Run: headless pygame with SDL's dummy video driver; simulated clock (each Clock.tick advances the game by its frame time, no real sleeping); random seed 0; keys injected as events and as key.get_pressed() state; no mouse input.
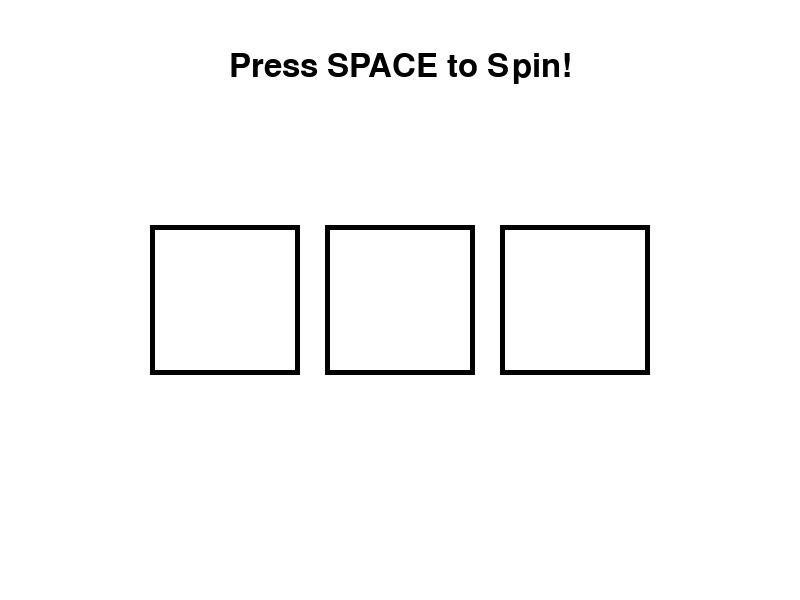
Frame 1 of 4 · flips 1–60 · no input
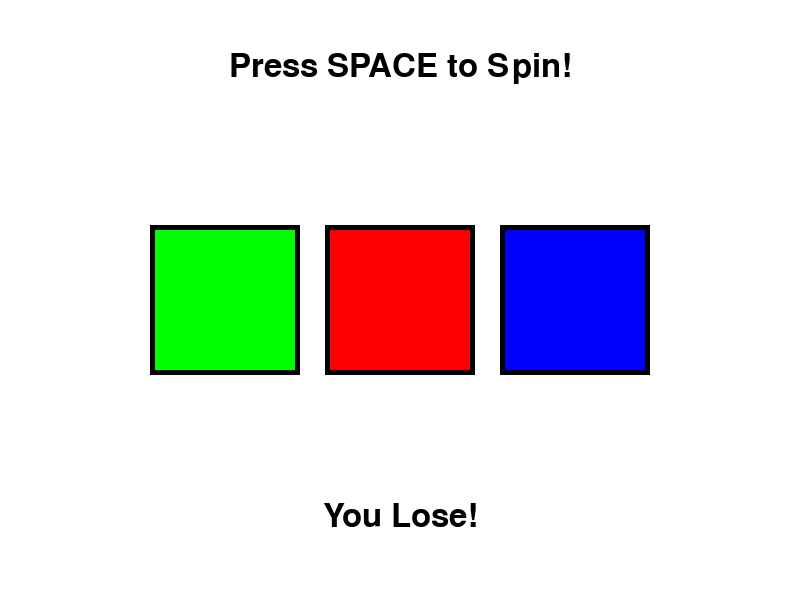
Frame 2 of 4 · flips 61–180 · tapped SPACE, RETURN · held RIGHT (→), D
Frame 3 of 4 · flips 181–300 · held DOWN (↓), S · screen unchanged from frame 2, image omitted
Frame 4 of 4 · flips 301–420 · held LEFT (←), A, UP (↑), W · screen unchanged from frame 3, image omitted

The pygame program that drew these frames:

import pygame
import random

# Initialize Pygame
pygame.init()

# Screen settings
WIDTH, HEIGHT = 800, 600
screen = pygame.display.set_mode((WIDTH, HEIGHT))
pygame.display.set_caption("Slot Machine")

# Colors
WHITE = (255, 255, 255)
BLACK = (0, 0, 0)
RED = (255, 0, 0)
GREEN = (0, 255, 0)
BLUE = (0, 0, 255)
YELLOW = (255, 255, 0)

# Slot settings
SLOT_WIDTH, SLOT_HEIGHT = 150, 150
SLOTS_X = [150, 325, 500]
SLOTS_Y = HEIGHT // 2 - SLOT_HEIGHT // 2
symbols = [RED, GREEN, BLUE]  # More symbols for fun

# Font for messages
font = pygame.font.SysFont(None, 48)


def draw_slot_machine(results, message=None):
    """Draws the slot machine with the results and optional message."""
    screen.fill(WHITE)

    # Draw slots
    for i, color in enumerate(results):
        pygame.draw.rect(screen, color, (SLOTS_X[i], SLOTS_Y, SLOT_WIDTH, SLOT_HEIGHT))
        pygame.draw.rect(screen, BLACK, (SLOTS_X[i], SLOTS_Y, SLOT_WIDTH, SLOT_HEIGHT), 5)

    # Display instructions
    text = font.render("Press SPACE to Spin!", True, BLACK)
    screen.blit(text, (WIDTH // 2 - text.get_width() // 2, 50))

    # Display win/lose message if present
    if message:
        message_text = font.render(message, True, BLACK)
        screen.blit(message_text, (WIDTH // 2 - message_text.get_width() // 2, HEIGHT - 100))


def spin_slots():
    """Animates the spinning slots and returns the final results."""
    results = [WHITE, WHITE, WHITE]

    for i in range(15):  # Fewer frames for quicker spins
        results = [random.choice(symbols) for _ in range(3)]
        draw_slot_machine(results)
        pygame.display.flip()
        pygame.time.delay(100 + i * 5)  # Gradually slow down the spin

    return results


def check_results(results):
    """Checks if all three slots have the same color for a win."""
    if results[0] == results[1] == results[2]:
        return "You Win!"
    else:
        return "You Lose!"


def main():
    running = True
    results = [WHITE, WHITE, WHITE]
    message = None

    while running:
        for event in pygame.event.get():
            if event.type == pygame.QUIT:
                running = False
            if event.type == pygame.KEYDOWN:
                if event.key == pygame.K_SPACE:
                    # Spin the slots and determine result
                    results = spin_slots()
                    message = check_results(results)

        draw_slot_machine(results, message)
        pygame.display.flip()

    pygame.quit()


if __name__ == "__main__":
    main()
